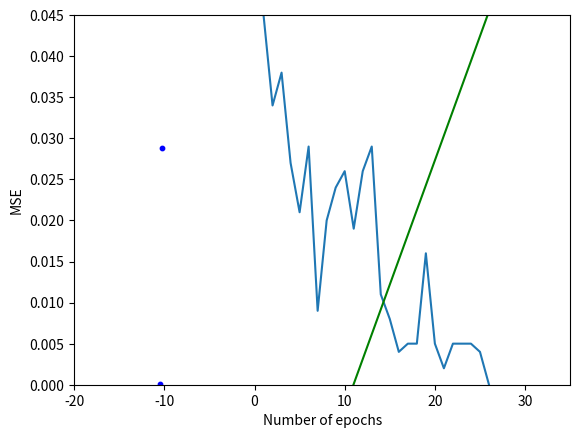

Source code (Python):
'''
 CSC 527 - Project 1
[redacted]
'''

from random import random
import matplotlib.pyplot as plt
import math
import numpy as np
from copy import deepcopy


def Predict(row, weights):
    activation = weights[0]
    for i in range(len(row) - 1):
        activation += weights[i+1] * row[i]
    if activation >= 0.0:
        return 1.0
    else:
        return -1.0

def TrainWeights(dataset, learningRate, nEpoch):
    weights = [0.0 for i in range(len(dataset[0]))]
    MSE_list = []

    #for each epoch, calculate MSE and update the weights of the neural network
    for epoch in range(nEpoch):
        MSE = 0.0
        for row in dataset:
            prediction = Predict(row, weights)
            error = row[-1] - prediction
            MSE += error ** 2
            weights[0] = weights[0] + learningRate * error
            for i in range(len(row) - 1):
                weights[i+1] = weights[i+1] + learningRate * error * row[i]
        MSE = MSE / len(dataset)
        MSE_list.append(MSE)

        # if MSE is equal to 0, break the loop
        if(MSE == 0.0):
            break
    return MSE_list, weights


def DisplayResult(MSE_list, weights, dataset):
    '''
    :param MSE_list: list of mean square error
    :param weights:  weights of the neural network
    :param dataset:  The dataset used to plot
    :return: None
    '''

    #plot MSE in each epoch
    plt.plot(range(1, len(MSE_list) + 1),MSE_list)
    plt.ylabel("MSE")
    plt.xlabel("Number of epochs")
    if (len(MSE_list) <= 10):
        n_epoch = 10
    else:
        n_epoch = len(MSE_list)
    plt.axis([1, n_epoch, 0, max(MSE_list)])
    plt.show()

    #classify the dataset into 2 subsets by label predictions
    label1PredictionFilter = dataset[:,0]*weights[1] + dataset[:,1]*weights[2] >= -weights[0]
    label1PredictionDataset = dataset[label1PredictionFilter]
    label2PredictionFilter = dataset[:,0]*weights[1] + dataset[:,1]*weights[2] < -weights[0]
    label2PredictionDataset = dataset[label2PredictionFilter]

    #plot classification line
    x = np.asarray([-20,35])
    y = -(weights[0] + weights[1]*x)/weights[2]
    plt.plot(x, y, c="g")

    #plot data points
    plt.scatter(label1PredictionDataset[:,0], label1PredictionDataset[:,1], c="r", s=10)
    plt.scatter(label2PredictionDataset[:,0], label2PredictionDataset[:,1], c="b", s=10)
    plt.xlim(-20, 35)
    plt.show()


def moon(num_points,distance,radius,width):

    points = num_points

    x1 = [0 for _ in range(points)]
    y1 = [0 for _ in range(points)]
    x2 = [0 for _ in range(points)]
    y2 = [0 for _ in range(points)]

    for i in range(points):
        d = distance
        r = radius
        w = width
        a = random() * math.pi
        x1[i] = math.sqrt(random()) * math.cos(a)*(w/2) + ((-(r+w/2) if(random() < 0.5) else (r+w/2)) * math.cos(a))
        y1[i] = math.sqrt(random()) * math.sin(a)*(w) + (r * math.sin(a)) + d

        a = random() * math.pi + math.pi
        x2[i] = (r+w/2) + math.sqrt(random()) * math.cos(a)*(w/2) + ((-(r+w/2)) if (random() < 0.5) else (r+w/2)) * math.cos(a)
        y2[i] = -(math.sqrt(random()) * math.sin(a)*(-w) + (-r * math.sin(a))) - d
    return ([x1, x2, y1, y2])


#initialize variables
learningRate = 0.0001
nEpopch = 100

#create a data set
dataset = moon(2000, 0, 10, 6)
dataset = np.asarray(dataset)

#process the dataset
dataset1 = np.resize(deepcopy(dataset[0]), (1, len(dataset[0])))
dataset1 = np.append(dataset1, np.resize(deepcopy(dataset[2]), (1, len(dataset[0]))), axis=0)
dataset1 = np.append(dataset1, np.ones((1, len(dataset1[0])))*-1, axis=0)
dataset1 = dataset1.transpose()

dataset2 = np.resize(deepcopy(dataset[1]), (1, len(dataset[1])))
dataset2 = np.append(dataset2, np.resize(deepcopy(dataset[3]), (1, len(dataset[1]))), axis=0)
dataset2 = np.append(dataset2, np.ones((1, len(dataset2[0]))), axis=0)
dataset2 = dataset2.transpose()

processedDataset = np.append(dataset1, dataset2, axis=0)

#shuffle the data set
np.random.shuffle(processedDataset)

#train the dataset and return Mean square root errors and weights
MSE_list, weights = TrainWeights(processedDataset, learningRate, nEpopch)

#plot the result
DisplayResult(MSE_list, weights, processedDataset)
